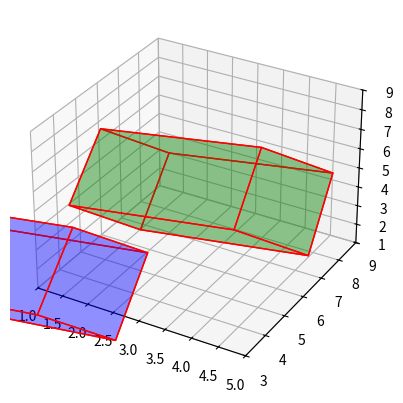

Here is the Python script that generated this plot:
import numpy as np
import matplotlib.pyplot as plt
from mpl_toolkits.mplot3d.art3d import Poly3DCollection

class Box:
    def __init__(self, length, width, height, center=(0.0, 0.0, 0.0), orientation=(0, 0, 0)):
        self.length = length
        self.width = width
        self.height = height
        self.center = np.array(center)  # (x, y, z)
        self.roll = orientation[0]  # rotation about x-axis (in radians)
        self.pitch = orientation[1]  # rotation about y-axis (in radians)
        self.yaw = orientation[2]  # rotation about z-axis (in radians)
        
        # Create the vertices of the rectangle (aligned to the axes initially)
        self.vertices = np.array([
            [-length/2, -width/2, -height/2],
            [ length/2, -width/2, -height/2],
            [ length/2,  width/2, -height/2],
            [-length/2,  width/2, -height/2],
            [-length/2, -width/2,  height/2],
            [ length/2, -width/2,  height/2],
            [ length/2,  width/2,  height/2],
            [-length/2,  width/2,  height/2]
        ])
        
        # Apply rotation and translation
        self.apply_transformation()

    def rotation_matrix(self, roll, pitch, yaw):
        """Generates a 3D rotation matrix for roll, pitch, and yaw angles (in radians)."""
        # Rotation matrix for X (roll)
        Rx = np.array([
            [1, 0, 0],
            [0, np.cos(roll), -np.sin(roll)],
            [0, np.sin(roll), np.cos(roll)]
        ])
        
        # Rotation matrix for Y (pitch)
        Ry = np.array([
            [np.cos(pitch), 0, np.sin(pitch)],
            [0, 1, 0],
            [-np.sin(pitch), 0, np.cos(pitch)]
        ])
        
        # Rotation matrix for Z (yaw)
        Rz = np.array([
            [np.cos(yaw), -np.sin(yaw), 0],
            [np.sin(yaw), np.cos(yaw), 0],
            [0, 0, 1]
        ])
        
        # Combined rotation matrix
        R = Rz @ Ry @ Rx
        return R

    def apply_transformation(self):
        """Applies the rotation and translation to the box vertices."""
        # Get the rotation matrix
        rotation = self.rotation_matrix(self.roll, self.pitch, self.yaw)
        
        # Rotate each vertex
        rotated_vertices = np.dot(self.vertices, rotation.T)
        
        # Translate the vertices by the center position
        self.transformed_vertices = rotated_vertices + self.center
        
    def get_transformed_vertices(self):
        """Returns the transformed vertices after rotation and translation."""
        return self.transformed_vertices

    def plot(self, ax, color='b'):
        """Plots the box on a 3D axis."""
        # Define faces using indices into the vertices
        faces = [
            [self.transformed_vertices[0], self.transformed_vertices[1], self.transformed_vertices[2], self.transformed_vertices[3]],  # Bottom
            [self.transformed_vertices[4], self.transformed_vertices[5], self.transformed_vertices[6], self.transformed_vertices[7]],  # Top
            [self.transformed_vertices[0], self.transformed_vertices[1], self.transformed_vertices[5], self.transformed_vertices[4]],  # Front
            [self.transformed_vertices[2], self.transformed_vertices[3], self.transformed_vertices[7], self.transformed_vertices[6]],  # Back
            [self.transformed_vertices[1], self.transformed_vertices[2], self.transformed_vertices[6], self.transformed_vertices[5]],  # Right
            [self.transformed_vertices[4], self.transformed_vertices[7], self.transformed_vertices[3], self.transformed_vertices[0]]   # Left
        ]
        
        # Plot each face
        poly3d = Poly3DCollection(faces, facecolors=color, linewidths=1, edgecolors='r', alpha=.25)
        ax.add_collection3d(poly3d)
        
        # Set plot limits
        ax.set_xlim([self.center[0] - self.length, self.center[0] + self.length])
        ax.set_ylim([self.center[1] - self.width, self.center[1] + self.width])
        ax.set_zlim([self.center[2] - self.height, self.center[2] + self.height])

    def dot_product(self, v1, v2):
        """Returns the dot product of two vectors."""
        return np.dot(v1, v2)
    
    def perpendicular(self, v):
        """Returns a perpendicular vector to the given vector."""
        return np.array([-v[1], v[0], 0])

    def project_polygon(self, polygon, axis):
        """Projects the polygon vertices onto the axis and returns the min and max projections."""
        projections = [self.dot_product(vertex, axis) for vertex in polygon]
        return min(projections), max(projections)

    def overlap(self, proj1, proj2):
        """Checks if two projections overlap."""
        return max(proj1[0], proj2[0]) <= min(proj1[1], proj2[1])

    def sat_collision(self, other_box):
        """Checks if this box collides with another box using the Separating Axis Theorem."""
        # Get transformed vertices of both boxes
        vertices1 = self.get_transformed_vertices()
        vertices2 = other_box.get_transformed_vertices()
        
        # Check all edges of both boxes for separating axes
        for i in range(len(vertices1)):
            p1 = vertices1[i]
            p2 = vertices1[(i + 1) % len(vertices1)]  # Next vertex (wrap around)
            
            # Find edge vector
            edge = p2 - p1
            
            # Get perpendicular axis to the edge
            axis = self.perpendicular(edge)
            
            # Project both polygons onto the axis
            proj1 = self.project_polygon(vertices1, axis)
            proj2 = self.project_polygon(vertices2, axis)
            
            # If projections do not overlap, there is no collision
            if not self.overlap(proj1, proj2):
                return False
        
        # Check all edges of the other box
        for i in range(len(vertices2)):
            p1 = vertices2[i]
            p2 = vertices2[(i + 1) % len(vertices2)]  # Next vertex (wrap around)
            
            # Find edge vector
            edge = p2 - p1
            
            # Get perpendicular axis to the edge
            axis = self.perpendicular(edge)
            
            # Project both polygons onto the axis
            proj1 = self.project_polygon(vertices1, axis)
            proj2 = self.project_polygon(vertices2, axis)
            
            # If projections do not overlap, there is no collision
            if not self.overlap(proj1, proj2):
                return False
        
        # If projections overlap on all axes, the boxes collide
        return True

# Example usage
box1 = Box(length=2, width=3, height=4, center=(1, 2, 3), orientation=(np.pi/4, np.pi/4, np.pi/4))  # Box 1
box2 = Box(length=2, width=3, height=4, center=(3, 6, 5), orientation=(np.pi/4, np.pi/4, np.pi/4))  # Box 2

# Plotting
fig = plt.figure()
ax = fig.add_subplot(111, projection='3d')

# Plot box 1 and box 2
box1.plot(ax, color='b')
box2.plot(ax, color='g')

# Collision check
collision = box1.sat_collision(box2)
print("Collision Detected:", collision)

# Show plot
plt.show()
